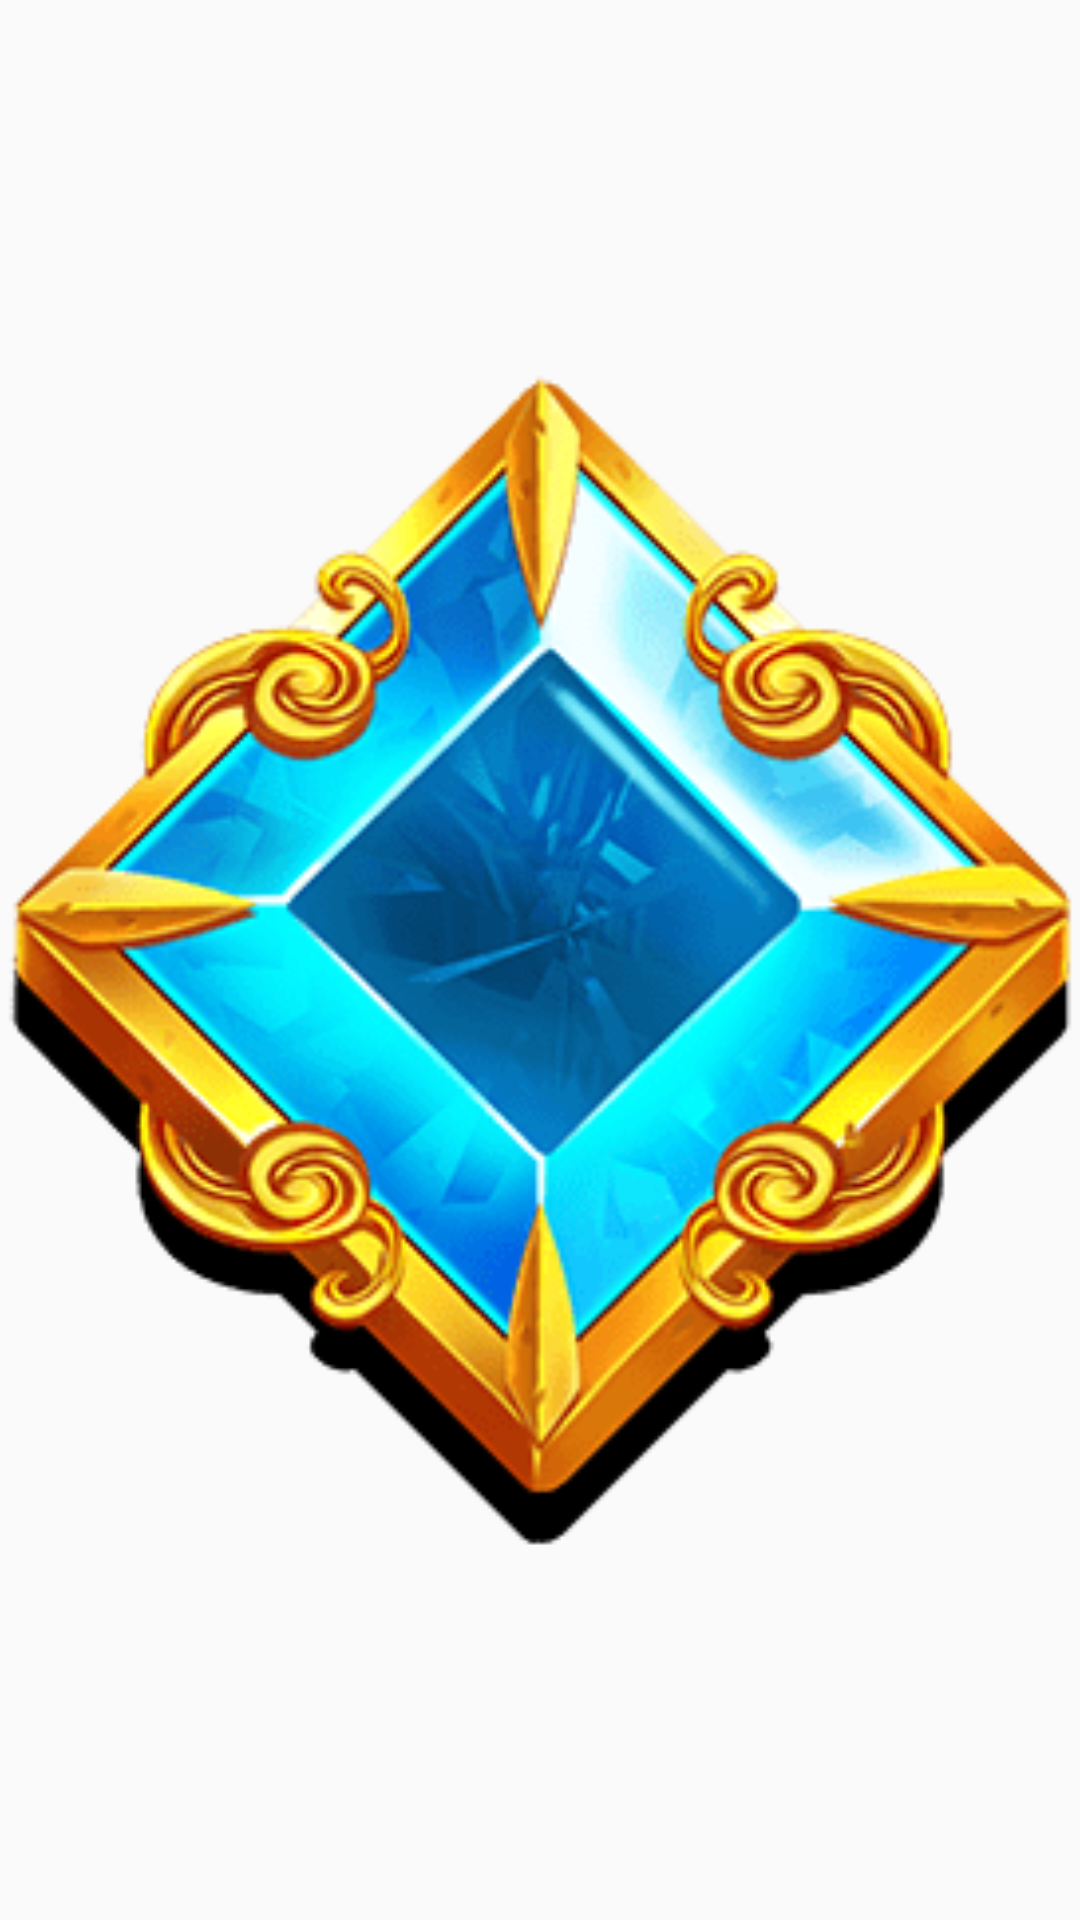

Reconstruct the res/layout file that produces this screen, plus the resources it refers to.
<!-- AndroidManifest.xml: application theme Theme.CasinoTestApp -->
<!-- res/layout/item.xml -->
<?xml version="1.0" encoding="utf-8"?>
<ImageView xmlns:android="http://schemas.android.com/apk/res/android"
    android:id="@+id/image_item"
    android:src="@drawable/icon_1"
    android:layout_width="70dp"
    android:scaleType="fitCenter"
    android:padding="2dp"
    android:outlineAmbientShadowColor="@color/black"
    android:outlineSpotShadowColor="@color/black"
    android:layout_height="70dp"/>
<!-- resources referenced by this layout -->
<resources>
  <color name="black">#FF000000</color>
  <!-- drawable icon_1: webp bitmap (drawable, 22762 bytes) -->
  <style name="Theme.CasinoTestApp" parent="Base.Theme.CasinoTestApp" />
  <style name="Base.Theme.CasinoTestApp" parent="Theme.AppCompat.Light.NoActionBar">
          <item name="windowNoTitle">true</item>
          <item name="windowActionBar">false</item>
          <item name="android:windowFullscreen">true</item>
      </style>
</resources>
